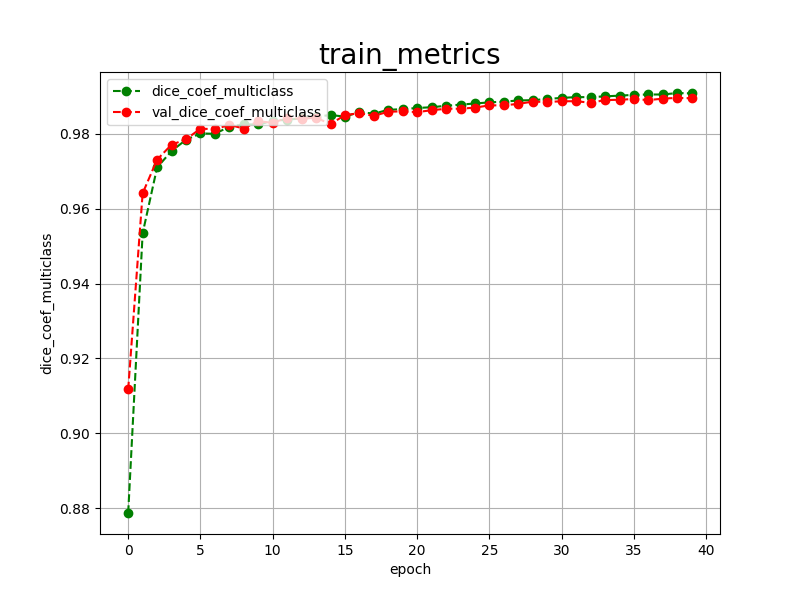

Data behind this chart, as committed beside it:
epoch, dice_coef_multiclass, val_dice_coef_multiclass, 
0, 0.8787, 0.9117
1, 0.9534, 0.9641
2, 0.9710, 0.9731
3, 0.9754, 0.9771
4, 0.9784, 0.9785
5, 0.9801, 0.9814
6, 0.9800, 0.9812
7, 0.9819, 0.9824
8, 0.9825, 0.9814
9, 0.9825, 0.9834
10, 0.9834, 0.9829
11, 0.9838, 0.9843
12, 0.9841, 0.9840
13, 0.9846, 0.9843
14, 0.9850, 0.9826
15, 0.9846, 0.9850
16, 0.9858, 0.9855
17, 0.9854, 0.9848
18, 0.9864, 0.9859
19, 0.9866, 0.9860
20, 0.9869, 0.9858
21, 0.9871, 0.9863
22, 0.9875, 0.9867
23, 0.9878, 0.9867
24, 0.9881, 0.9870
25, 0.9884, 0.9876
26, 0.9886, 0.9876
27, 0.9889, 0.9880
28, 0.9890, 0.9886
29, 0.9893, 0.9885
30, 0.9896, 0.9887
31, 0.9898, 0.9887
32, 0.9898, 0.9883
33, 0.9900, 0.9890
34, 0.9902, 0.9891
35, 0.9904, 0.9893
36, 0.9905, 0.9890
37, 0.9905, 0.9894
38, 0.9909, 0.9896
39, 0.9908, 0.9895
